Image classification data set "processed" (trongvu2003/Pneumonia_Detection on GitHub). Class labels (2): normal, pneumonia.

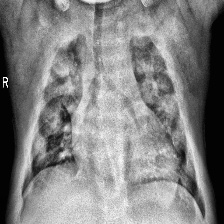
Label: pneumonia

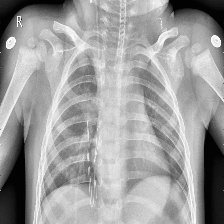
Label: pneumonia

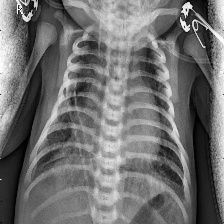
Label: pneumonia

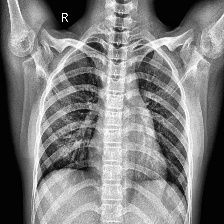
Label: normal

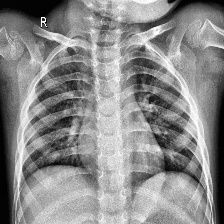
Label: normal

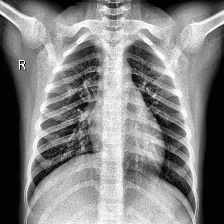
Label: normal
